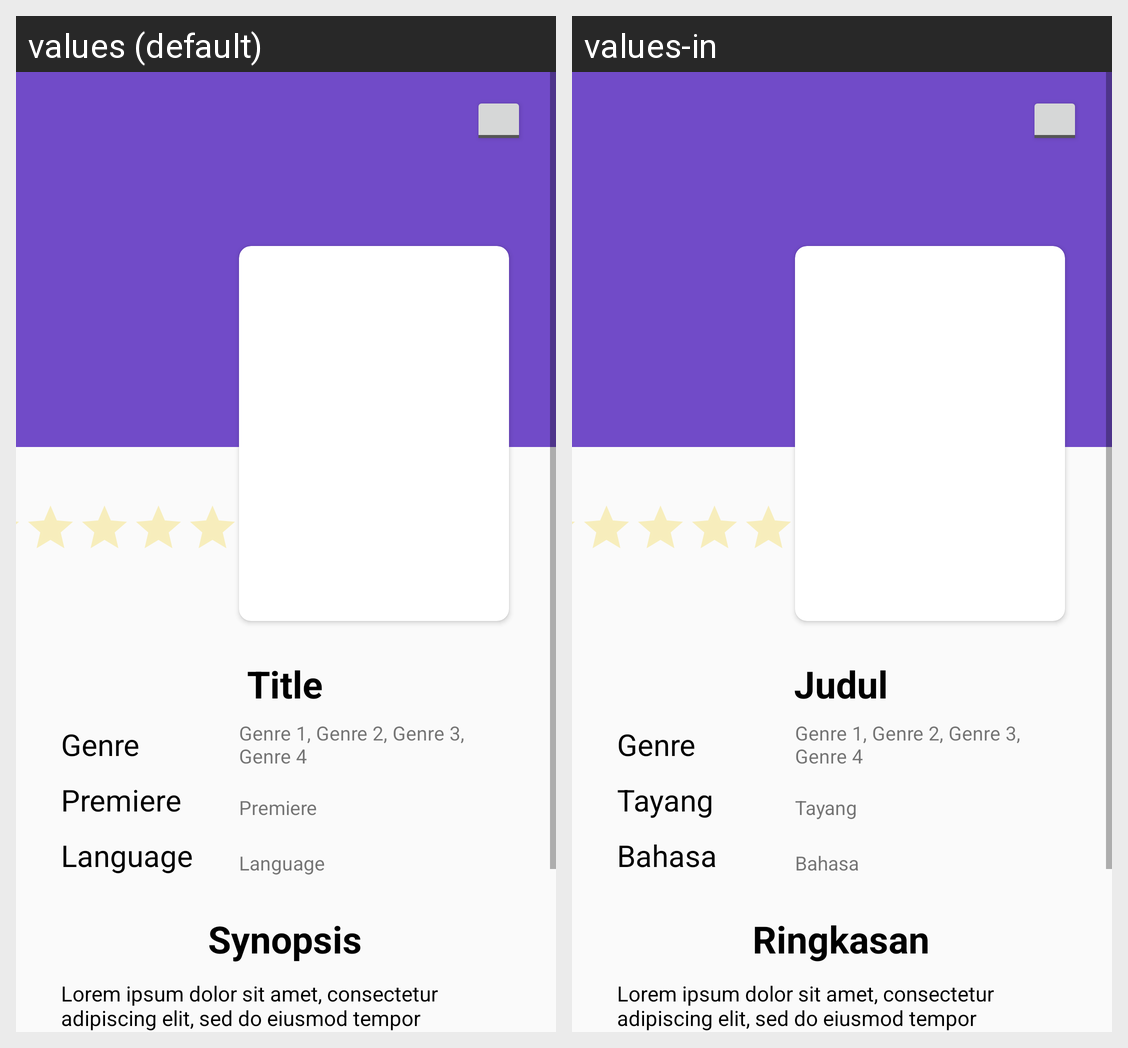

Translations of the strings shown on this Android screen, per locale in the grid:
Android screen res/layout/activity_detail.xml rendered under 2 locales, left to right: values (default), values-in. Device: Nexus 5 (rendered at 1080×1920; each locale shown at half size, 540×960, under a caption strip naming it); theme AppTheme.
Strings drawn on this screen, with the default value and each locale's value (text and hints the layout hard-codes, and strings that could not be matched under every locale, appear in the picture but are not listed):

Title
  values: Title
  values-in: Judul

Genre
  values: Genre
  values-in: Genre

Year
  values: Premiere
  values-in: Tayang

language
  values: Language
  values-in: Bahasa

GenreTes
  values: Genre 1, Genre 2, Genre 3, Genre 4
  values-in: Genre 1, Genre 2, Genre 3, Genre 4

synopsis
  values: Synopsis
  values-in: Ringkasan

tes
  values: Lorem ipsum dolor sit amet, consectetur adipiscing elit, sed do eiusmod tempor incididunt ut labore et dolore magna aliqua. Ut enim ad minim veniam, quis nostrud exercitation ullamco laboris nisi ut aliquip ex ea commodo consequat. Duis aute irure dolor in reprehenderit in voluptate velit esse cillum dolore eu fugiat nulla pariatur. Excepteur sint occaecat cupidatat non proident, sunt in culpa …[clipped]
  values-in: Lorem ipsum dolor sit amet, consectetur adipiscing elit, sed do eiusmod tempor incididunt ut labore et dolore magna aliqua. Ut enim ad minim veniam, quis nostrud exercitation ullamco laboris nisi ut aliquip ex ea commodo consequat. Duis aute irure dolor in reprehenderit in voluptate velit esse cillum dolore eu fugiat nulla pariatur. Excepteur sint occaecat cupidatat non proident, sunt in culpa …[clipped]
